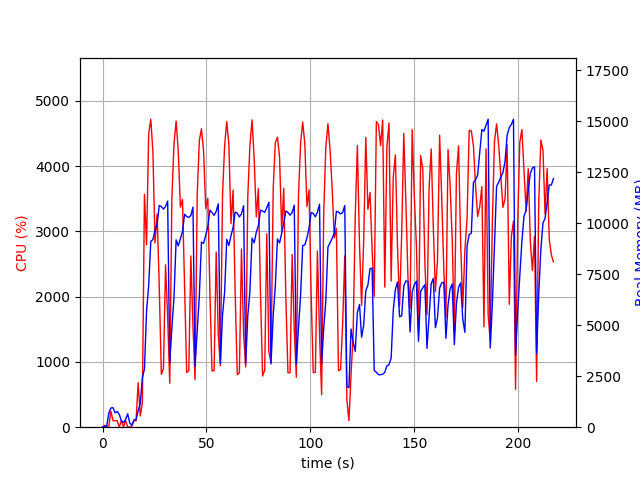

Source data for this figure (header and first rows):
elapsed_time, nproc, cpu, mem_real, mem_virtual
4.935264587402344e-05, 1, 0.0, 7.93, 3185
1.007, 2, 26.8, 46.88, 153.8
2.016, 2, 4.0, 64.53, 171.3
3.024, 4, 13.9, 692.8, 2406
4.033, 4, 243.6, 942, 2774
5.043, 4, 100.2, 954.7, 2707
6.051, 3, 99.2, 701, 2101
7.059, 3, 99.1, 770.4, 2213
8.068, 5, 2.0, 619.2, 2539
9.075, 3, 102.1, 310.6, 1597
10.08, 3, 2.0, 231.1, 1544
11.09, 3, 100.1, 380.5, 1664
12.1, 5, 3.0, 652.3, 2485
13.11, 3, 2.0, 205.7, 1519
14.12, 1, 19.8, 96.23, 768.2
15.13, 1, 99.2, 366.2, 1888
16.14, 1, 99.9, 358.4, 1376
17.14, 1, 682.9, 809.4, 5560
18.15, 1, 172.3, 1150, 7208
19.16, 1, 369.9, 2425, 9909
20.17, 1, 3570, 2854, 11701
21.18, 1, 2793, 5689, 11765
22.2, 1, 4495, 6936, 16995
23.22, 1, 4720, 9102, 20831
24.24, 1, 4219, 9199, 20831
25.26, 1, 2823, 9656, 20831
26.28, 1, 3265, 9968, 20911
27.29, 1, 2155, 10868, 20911
28.3, 1, 808.4, 10811, 20911
29.31, 1, 901.4, 10687, 20911
30.32, 1, 2488, 10818, 20911
31.34, 1, 1692, 11082, 21007
32.35, 1, 674.7, 3141, 21007
33.37, 1, 3521, 4891, 21007
34.39, 1, 4342, 6363, 21048
35.41, 1, 4691, 9185, 21536
36.43, 1, 4237, 8885, 21536
37.45, 1, 3373, 9244, 21536
38.47, 1, 3491, 9583, 21536
39.48, 1, 2186, 10439, 21536
40.49, 1, 838.5, 10326, 21536
41.5, 1, 866.5, 10277, 21536
42.51, 1, 2624, 10377, 21536
43.52, 1, 1544, 10787, 21536
44.53, 1, 727.1, 2976, 21536
45.57, 1, 3574, 4732, 21536
46.58, 1, 4392, 6444, 21563
47.6, 1, 4574, 9071, 21863
48.63, 1, 4236, 9012, 21863
49.65, 1, 3354, 9400, 21863
50.65, 1, 3508, 9829, 21863
51.66, 1, 2092, 10640, 21863
52.67, 1, 860.2, 10527, 21863
53.68, 1, 868.5, 10381, 21863
54.69, 1, 2684, 10578, 21863
55.7, 1, 1422, 10950, 21863
56.72, 1, 942.9, 3126, 21863
57.74, 1, 3553, 5500, 21863
58.75, 1, 4318, 6631, 21875
59.77, 1, 4684, 9204, 22031
... 155 more rows
